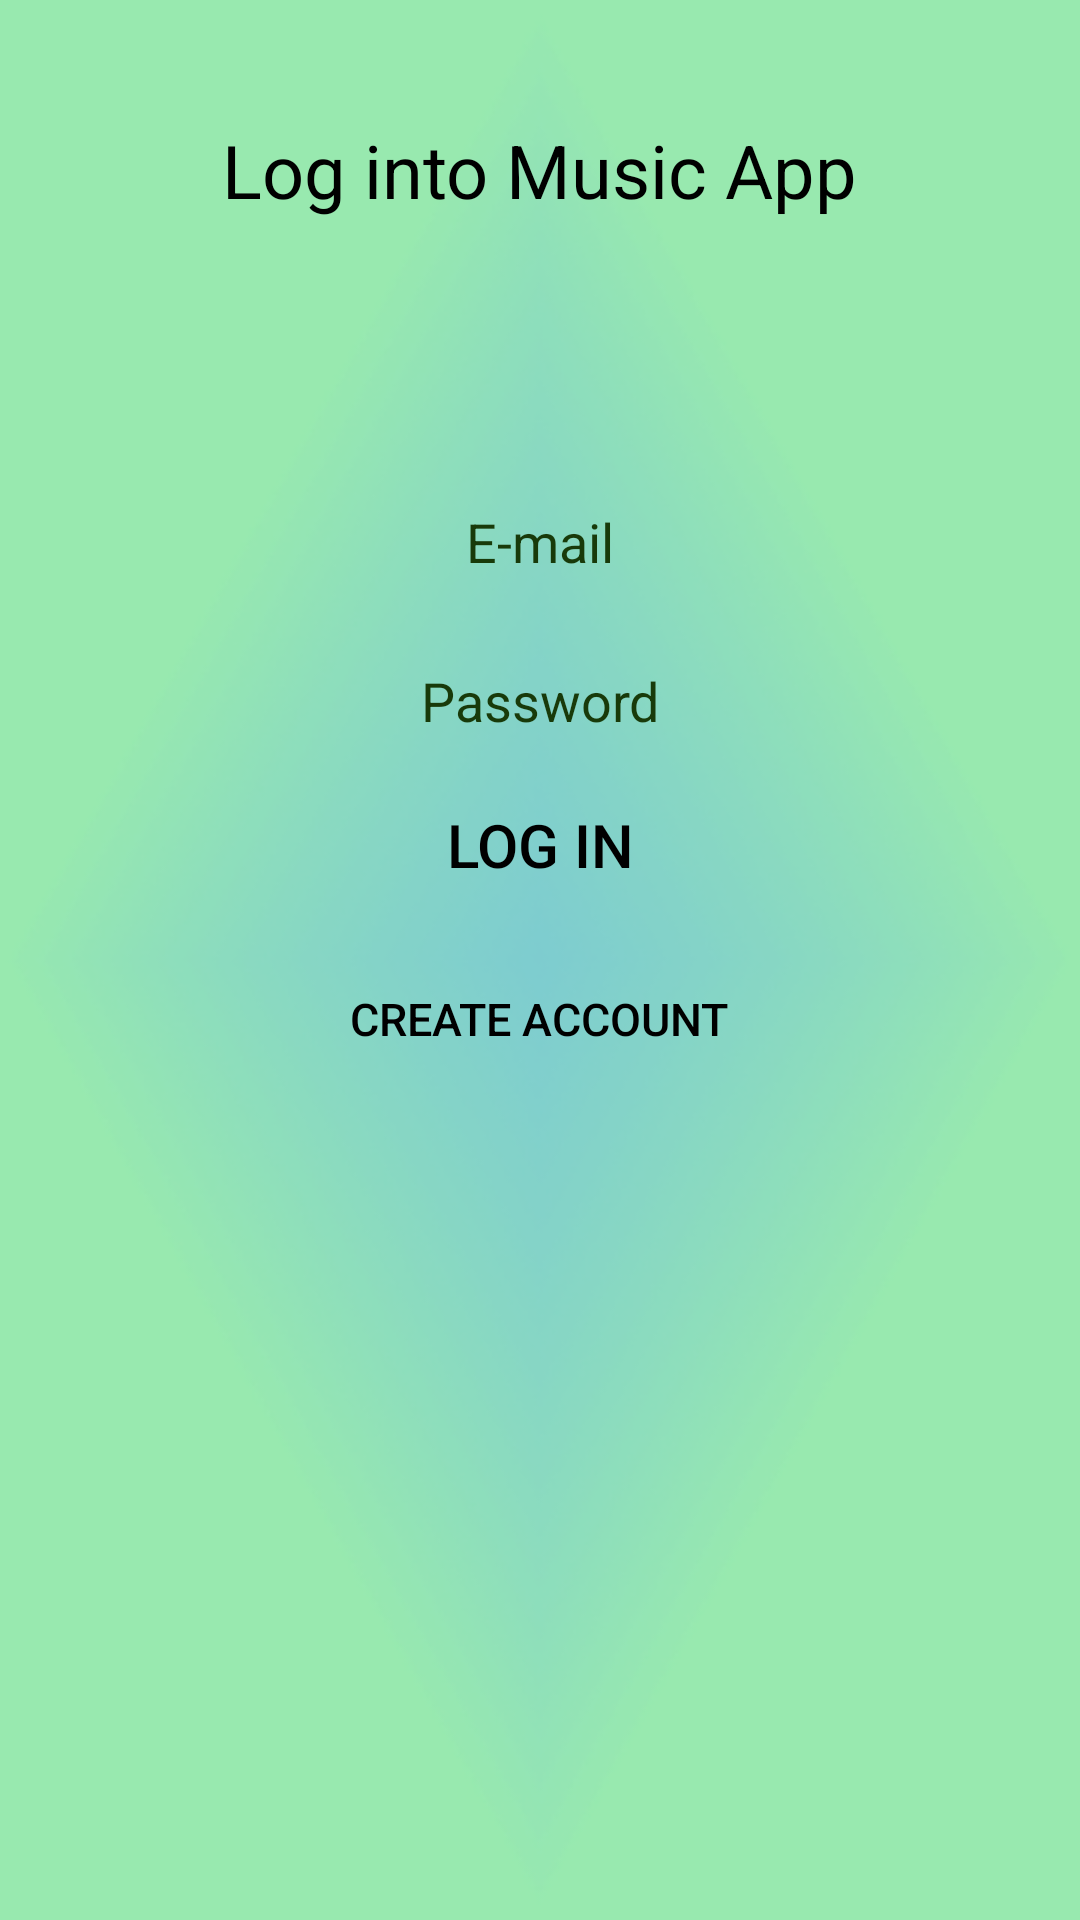

This screen was rendered from an Android layout file. Write that file and the resources it references.
<!-- AndroidManifest.xml: application theme Theme.MusicApplicationSP -->
<!-- res/layout/activity_login.xml -->
<?xml version="1.0" encoding="utf-8"?>
<androidx.constraintlayout.widget.ConstraintLayout xmlns:android="http://schemas.android.com/apk/res/android"
    xmlns:app="http://schemas.android.com/apk/res-auto"
    xmlns:tools="http://schemas.android.com/tools"
    android:layout_width="match_parent"
    android:layout_height="match_parent"
    android:background="@drawable/greenbackground"
    android:orientation="vertical"
    tools:context=".activities.LoginActivity">


    <androidx.appcompat.widget.LinearLayoutCompat
        android:id="@+id/loginLayout"
        android:layout_width="match_parent"
        android:layout_height="match_parent"
        android:background="@drawable/greenbackground"
        android:orientation="vertical"
        app:layout_constraintBottom_toBottomOf="parent"
        app:layout_constraintEnd_toEndOf="parent"
        app:layout_constraintHorizontal_bias="0.0"
        app:layout_constraintStart_toStartOf="parent"
        app:layout_constraintTop_toTopOf="parent"
        app:layout_constraintVertical_bias="1.0">


        <TextView
            android:id="@+id/login_text"
            android:layout_width="wrap_content"
            android:layout_height="wrap_content"
            android:layout_gravity="center_horizontal"
            android:layout_marginTop="40dp"
            android:text="@string/log_in_to_music_app"
            android:textColor="@color/black"
            android:textSize="24.5sp"
            app:layout_constraintStart_toStartOf="parent"
            app:layout_constraintTop_toTopOf="parent"

            />

        <TextView
            android:id="@+id/time_count"
            android:layout_width="wrap_content"
            android:layout_height="wrap_content"
            android:layout_gravity="center_horizontal"
            android:layout_marginTop="10dp"
            android:text=""
            android:textColor="@color/black"
            android:textSize="24.5sp"
            app:layout_constraintStart_toStartOf="parent"
            app:layout_constraintTop_toTopOf="parent"

            />

        <EditText
            android:id="@+id/text_email"
            android:layout_width="wrap_content"
            android:layout_height="wrap_content"
            android:layout_gravity="center_horizontal"
            android:layout_marginTop="40dp"
            android:layout_marginBottom="5dp"
            android:autofillHints="emailAddress"
            android:background="@drawable/text_input_shape"
            android:ems="10"
            android:gravity="center"
            android:hint="@string/e_mail_address"
            android:inputType="textEmailAddress"
            android:minHeight="48dp"
            android:textColorHint="@color/input_hint_color" />

        <EditText
            android:id="@+id/text_password"
            android:layout_width="wrap_content"
            android:layout_height="wrap_content"
            android:layout_gravity="center_horizontal"
            android:autofillHints="password"
            android:background="@drawable/text_input_shape"
            android:ems="10"
            android:gravity="center"
            android:hint="@string/password"
            android:inputType="textPassword"
            android:minHeight="48dp"
            android:textColorHint="@color/input_hint_color"

            />

        <Button
            android:id="@+id/login_button"
            android:layout_width="wrap_content"
            android:layout_height="wrap_content"
            android:layout_gravity="center_horizontal"
            android:background="@color/transparent"
            android:text="@string/Log_in"
            android:textColor="@color/black"
            android:textSize="20sp" />

        <Button
            android:id="@+id/register"
            android:layout_width="wrap_content"
            android:layout_height="wrap_content"
            android:layout_gravity="center_horizontal"
            android:layout_marginTop="10dp"
            android:background="@color/transparent"
            android:text="@string/create_account"
            android:textColor="@color/black"
            android:textSize="15sp" />


    </androidx.appcompat.widget.LinearLayoutCompat>


</androidx.constraintlayout.widget.ConstraintLayout>
<!-- resources referenced by this layout -->
<resources>
  <color name="black">#FF000000</color>
  <color name="input_hint_color">#183A0A</color>
  <color name="transparent">#00FFFFFF</color>
  <!-- drawable greenbackground: png bitmap (drawable, 73836 bytes) -->
  <string name="Log_in">Log in</string>
  <string name="create_account">Create account</string>
  <string name="e_mail_address">E-mail</string>
  <string name="log_in_to_music_app">Log into Music App</string>
  <string name="password">Password</string>
  <style name="Theme.MusicApplicationSP" parent="Theme.MaterialComponents.DayNight.DarkActionBar">
          
          <item name="colorPrimary">@color/purple_500</item>
          <item name="colorPrimaryVariant">@color/purple_700</item>
          <item name="colorOnPrimary">@color/white</item>
          
          <item name="colorSecondary">@color/teal_200</item>
          <item name="colorSecondaryVariant">@color/teal_700</item>
          <item name="colorOnSecondary">@color/black</item>
          
          <item name="android:statusBarColor" tools:targetApi="l">?attr/colorPrimaryVariant</item>
          
          <item name="android:colorBackground">@color/green</item>
          <item name="android:textColor">@color/black</item>
          <item name="windowActionBar">false</item>
          <item name="windowNoTitle">true</item>
      </style>
  <color name="purple_500">#FF6200EE</color>
  <color name="purple_700">#FF3700B3</color>
  <color name="white">#FFFFFFFF</color>
  <color name="teal_200">#FF03DAC5</color>
  <color name="teal_700">#FF018786</color>
  <color name="green">#0F9D58</color>
</resources>
